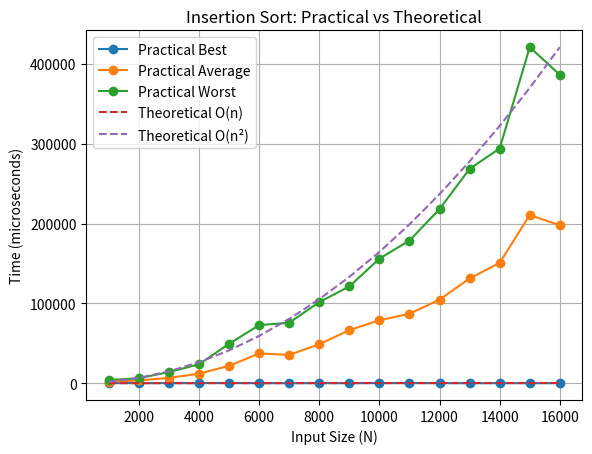

The matplotlib source for this figure:
import matplotlib.pyplot as plt
import numpy as np
N = np.array([1000,2000,3000,4000,5000,6000,7000,8000,9000,10000,11000,12000,13000,14000,15000,16000])

best = np.array([125.8,0,106,0,212.9,0,0,0,0,103.6,101.2,0,0,0,0,0])
avg  = np.array([1879.1,3433.6,6654.6,11892.4,21757.6,37250.4,35483.7,48781.1,66481.9,78902.5,86930.7,104694,131280,150759,210727,197974])
worst= np.array([3899.1,6219.5,13945.4,23690.5,49389.6,72773.1,75726.5,101713,121253,156087,178772,218182,268666,294109,421129,386517])

theo_best = N.astype(float)       
theo_quad = (N**2).astype(float)  


scale_best = best.max() / theo_best.max()
scale_quad = worst.max() / theo_quad.max()

theo_best *= scale_best
theo_quad *= scale_quad

plt.plot(N, best, marker='o', label="Practical Best")
plt.plot(N, avg, marker='o', label="Practical Average")
plt.plot(N, worst, marker='o', label="Practical Worst")

plt.plot(N, theo_best, linestyle =  '--', label="Theoretical O(n)")
plt.plot(N, theo_quad, linestyle =  '--', label="Theoretical O(n²)")

plt.xlabel("Input Size (N)")
plt.ylabel("Time (microseconds)")
plt.title("Insertion Sort: Practical vs Theoretical")
plt.legend()
plt.grid(True)
plt.show()
